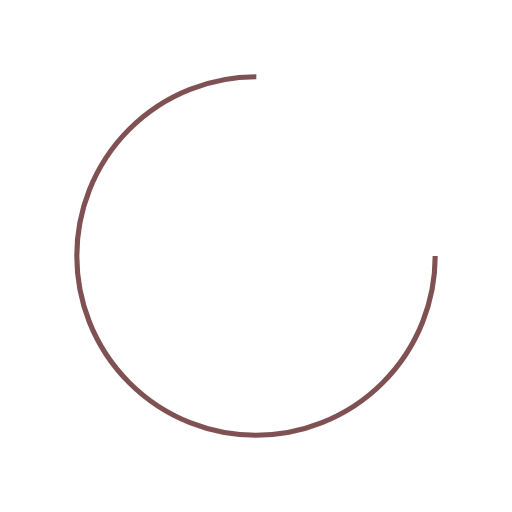
t = 0.00 s
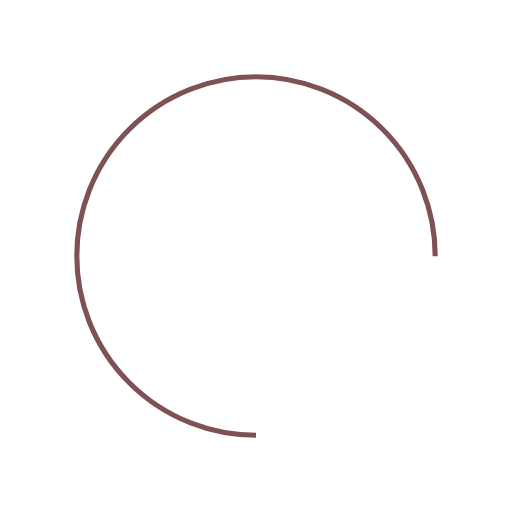
t = 0.18 s
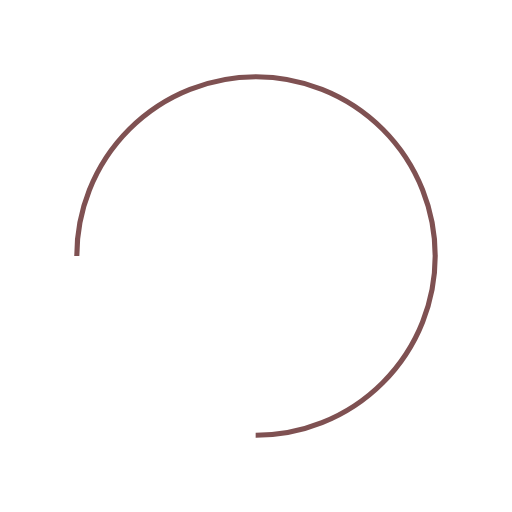
t = 0.35 s
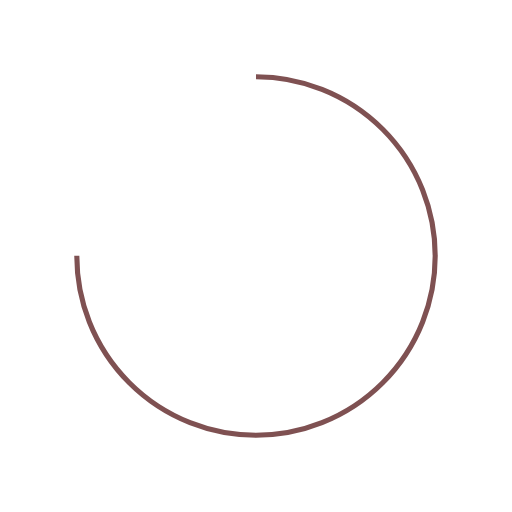
t = 0.53 s

The animated SVG that drew these frames (rendered in a browser with its animation timeline set to each time). Animation: 1 SMIL element (animateTransform=1); one cycle of 0.70 s, repeats indefinitely.

<svg
  width="100%"
  height="100%"
  xmlns="http://www.w3.org/2000/svg"
  viewBox="0 0 100 100"
  preserveAspectRatio="xMidYMid"
>
  <circle
    cx="50"
    cy="50"
    fill="none"
    stroke="#7f5152"
    stroke-width="1"
    r="35"
    stroke-dasharray="164.93361431346415 56.97787143782138"
    transform="rotate(132 50 50)"
  >
    <animateTransform
      attributeName="transform"
      type="rotate"
      calcMode="linear"
      values="0 50 50;360 50 50"
      keyTimes="0;1"
      dur="0.7s"
      begin="0s"
      repeatCount="indefinite">
    </animateTransform>
  </circle>
</svg>
